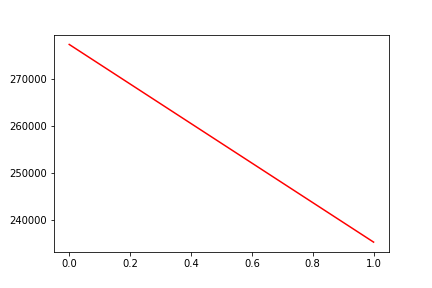

The file beside this chart, header and first rows:
, date, assets
0, 0, 277471
1, 20181106, 235273
